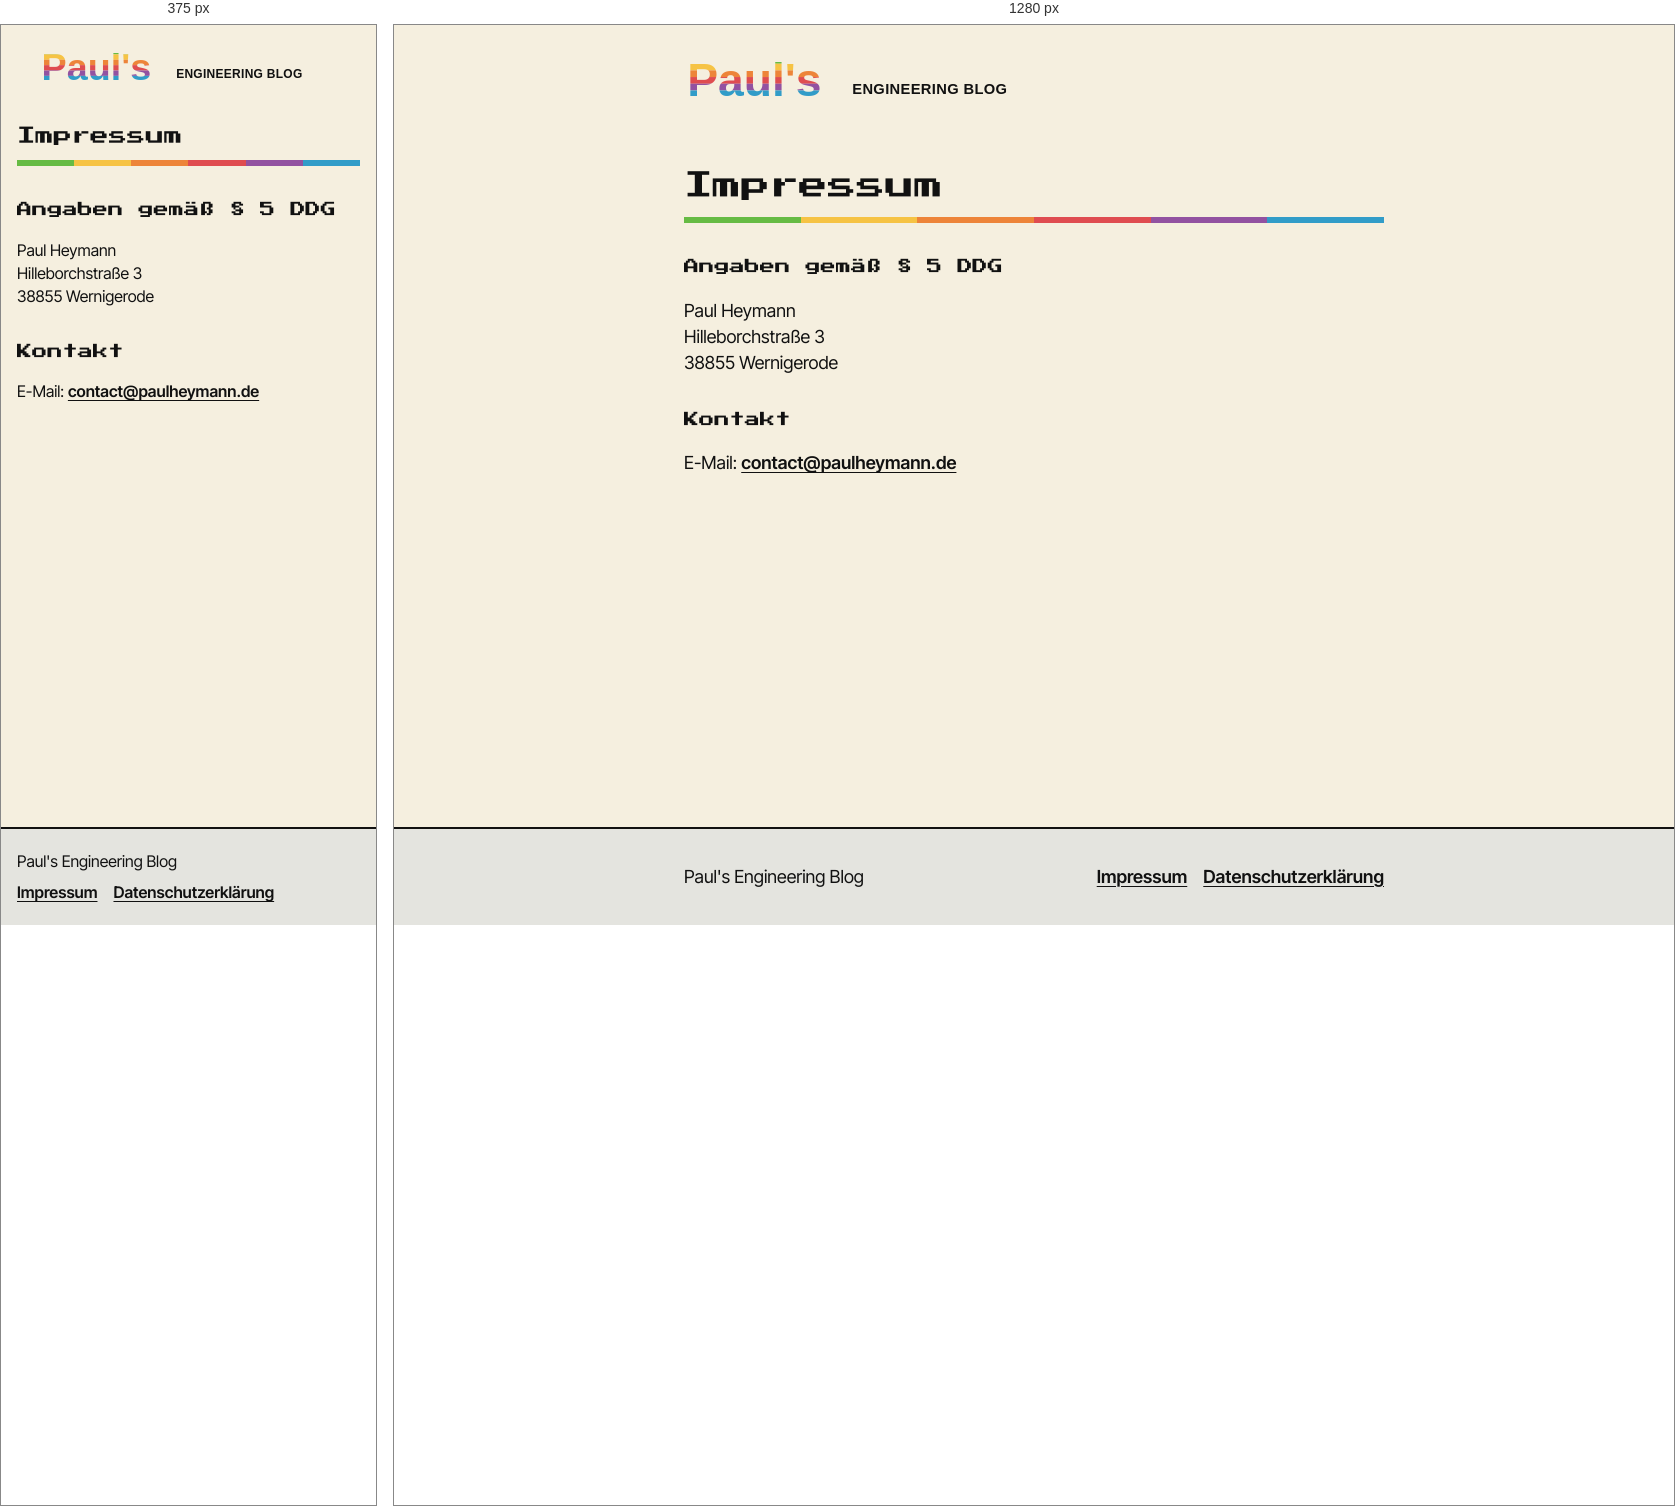
Rendered at 375 px and 1280 px, left to right.

<!-- file: index.html -->
<!doctype html>
<html lang="de">
  <head>
    <meta charset="utf-8"><meta name="viewport" content="width=device-width, initial-scale=1">
    <meta name="description" content="Impressum for Paul's Engineering Blog."><title>Impressum — Paul's Engineering Blog</title>
    <link rel="canonical" href="https://engineering.paulheymann.de/impressum/">
    <meta property="og:title" content="Impressum — Paul's Engineering Blog"><meta property="og:type" content="website"><meta property="og:url" content="https://engineering.paulheymann.de/impressum/"><meta property="og:description" content="Impressum for Paul's Engineering Blog.">
    <link rel="stylesheet" href="/assets/styles.css">
  </head>
  <body>
    <header class="site-header"><a class="site-logo" href="/" aria-label="Paul's Engineering Blog home"><img class="site-logo-image" src="/assets/images/pauls-engineering-blog.svg" alt="Paul's Engineering Blog"></a></header>
    <main class="site-content"><article class="post legal-page"><header class="post-header"><h1>Impressum</h1></header><section aria-labelledby="angaben-gemaess-5-ddg"><h2 id="angaben-gemaess-5-ddg">Angaben gemäß § 5 DDG</h2><p>Paul Heymann<br>Hilleborchstraße 3<br>38855 Wernigerode</p></section><section aria-labelledby="kontakt"><h2 id="kontakt">Kontakt</h2><p>E-Mail: <a href="mailto:contact@paulheymann.de">contact@paulheymann.de</a></p></section></article></main>
    <footer class="site-footer"><div class="site-footer-inner"><span>Paul's Engineering Blog</span><nav class="footer-links" aria-label="Legal links"><a href="/impressum/">Impressum</a><a href="/datenschutzerklaerung/">Datenschutzerklärung</a></nav></div></footer>
  </body>
</html>


/* @media block from styles.css */
@media (min-width: 42.001rem) {
  .post figure img.post-image-portrait { width: 50%; margin-inline: auto; }
}

/* @media block from styles.css */
@media (max-width: 42rem) {
  :root { --side-margin: 1rem; }
  body { font-size: 1rem; }
  .site-header { display: flex; justify-content: center; padding-block: var(--space-3) var(--space-4); }
  .site-logo-image { width: min(100%, 20rem); }
  .post-card { padding: var(--space-2); }
  .site-footer-inner { align-items: flex-start; flex-direction: column; justify-content: center; gap: var(--space-1); }
}